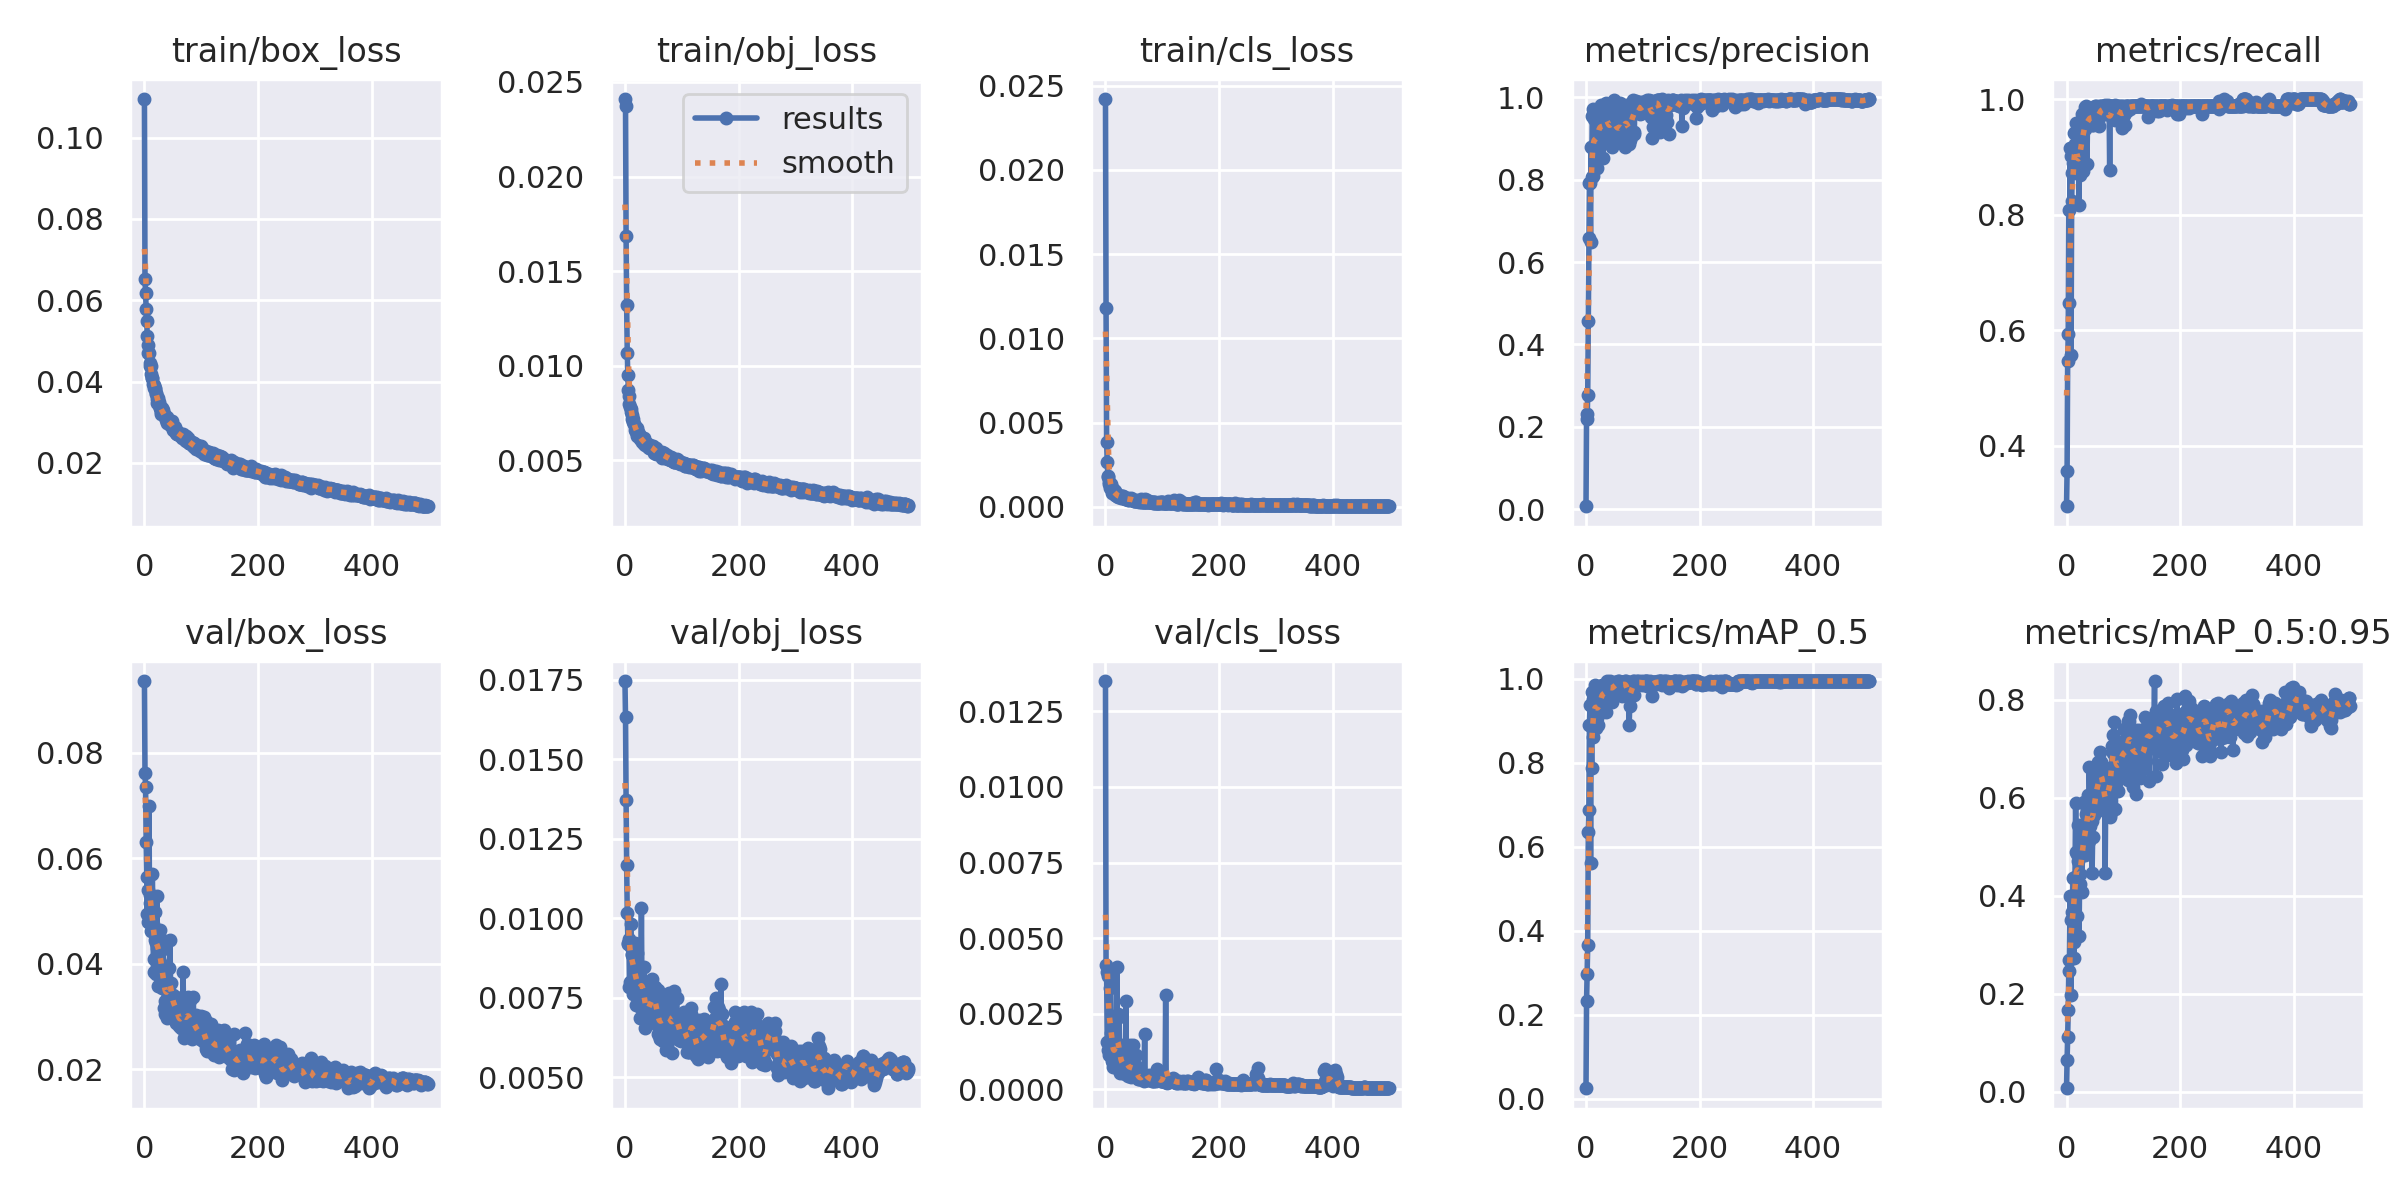

The file beside this chart, header and first rows:
epoch, train/box_loss, train/obj_loss, train/cls_loss, metrics/precision, metrics/recall, metrics/mAP_0.5, metrics/mAP_0.5:0.95, val/box_loss, val/obj_loss, val/cls_loss, x/lr0, x/lr1, x/lr2
0, 0.1095, 0.0241, 0.02421, 0.007716, 0.2949, 0.02469, 0.006767, 0.09366, 0.01747, 0.0135, 0.07075, 0.002746, 0.002746
1, 0.06516, 0.02375, 0.01179, 0.2316, 0.3564, 0.2333, 0.06485, 0.07629, 0.01633, 0.004127, 0.04057, 0.005568, 0.005568
2, 0.06186, 0.01684, 0.003844, 0.2185, 0.5464, 0.2958, 0.1109, 0.07359, 0.01373, 0.003889, 0.01038, 0.008379, 0.008379
3, 0.05789, 0.01321, 0.002687, 0.2786, 0.5923, 0.3652, 0.1668, 0.06313, 0.01168, 0.001556, 0.008535, 0.008535, 0.008535
4, 0.05495, 0.01067, 0.001865, 0.4575, 0.8077, 0.6348, 0.2468, 0.05654, 0.01017, 0.0013, 0.008535, 0.008535, 0.008535
5, 0.05115, 0.009482, 0.001776, 0.6583, 0.6462, 0.6873, 0.2676, 0.04949, 0.009237, 0.003747, 0.00852, 0.00852, 0.00852
6, 0.04898, 0.008727, 0.001377, 0.7907, 0.9155, 0.8903, 0.3983, 0.05391, 0.009195, 0.001335, 0.008505, 0.008505, 0.008505
7, 0.04698, 0.008396, 0.001507, 0.7908, 0.9019, 0.9377, 0.3506, 0.04794, 0.009365, 0.001151, 0.00849, 0.00849, 0.00849
8, 0.04693, 0.007995, 0.001112, 0.6492, 0.5562, 0.5625, 0.1973, 0.06989, 0.007856, 0.003368, 0.008474, 0.008474, 0.008474
9, 0.04455, 0.007785, 0.001252, 0.8801, 0.8231, 0.8872, 0.3991, 0.05158, 0.008011, 0.003741, 0.008459, 0.008459, 0.008459
10, 0.04392, 0.007709, 0.001341, 0.8057, 0.8718, 0.7885, 0.3675, 0.05305, 0.009827, 0.001863, 0.008444, 0.008444, 0.008444
11, 0.04387, 0.007566, 0.001132, 0.9549, 0.8761, 0.9692, 0.3652, 0.04842, 0.009109, 0.0009541, 0.008429, 0.008429, 0.008429
12, 0.04197, 0.007371, 0.000844, 0.9719, 0.8892, 0.9524, 0.436, 0.04624, 0.008886, 0.001445, 0.008413, 0.008413, 0.008413
13, 0.0409, 0.007179, 0.0009125, 0.8091, 0.9106, 0.861, 0.2731, 0.05067, 0.008841, 0.0007418, 0.008398, 0.008398, 0.008398
14, 0.04085, 0.007187, 0.0008859, 0.9473, 0.9414, 0.9444, 0.3057, 0.05705, 0.007626, 0.0008814, 0.008383, 0.008383, 0.008383
15, 0.03942, 0.007016, 0.001008, 0.887, 0.9224, 0.9427, 0.4389, 0.04757, 0.008861, 0.001499, 0.008368, 0.008368, 0.008368
16, 0.03917, 0.00691, 0.0006829, 0.9525, 0.9593, 0.9848, 0.59, 0.03842, 0.008123, 0.001001, 0.008353, 0.008353, 0.008353
17, 0.03848, 0.006808, 0.0009259, 0.8908, 0.9217, 0.9622, 0.4895, 0.04084, 0.009237, 0.001371, 0.008337, 0.008337, 0.008337
18, 0.03822, 0.006575, 0.0008536, 0.8395, 0.9057, 0.8832, 0.3585, 0.04984, 0.008162, 0.0009939, 0.008322, 0.008322, 0.008322
19, 0.03846, 0.0067, 0.0007512, 0.8272, 0.8846, 0.9232, 0.4857, 0.04457, 0.007702, 0.0008007, 0.008307, 0.008307, 0.008307
20, 0.03699, 0.006477, 0.0006543, 0.9547, 0.8744, 0.9073, 0.5448, 0.03805, 0.007266, 0.00404, 0.008292, 0.008292, 0.008292
21, 0.03713, 0.006688, 0.0006513, 0.9494, 0.9243, 0.9726, 0.4712, 0.04395, 0.008903, 0.000703, 0.008276, 0.008276, 0.008276
22, 0.03565, 0.006299, 0.0006169, 0.9142, 0.8159, 0.8895, 0.3177, 0.05286, 0.007877, 0.002497, 0.008261, 0.008261, 0.008261
23, 0.03462, 0.006468, 0.0006363, 0.9181, 0.9108, 0.939, 0.4231, 0.04306, 0.008285, 0.0008212, 0.008246, 0.008246, 0.008246
24, 0.036, 0.006394, 0.0006727, 0.9705, 0.8676, 0.9433, 0.4432, 0.03569, 0.007735, 0.002393, 0.008231, 0.008231, 0.008231
25, 0.03437, 0.006306, 0.0006019, 0.8814, 0.9461, 0.9487, 0.4927, 0.04359, 0.00769, 0.0007134, 0.008216, 0.008216, 0.008216
26, 0.03494, 0.006243, 0.0006497, 0.896, 0.962, 0.9431, 0.4982, 0.04214, 0.007212, 0.0005379, 0.0082, 0.0082, 0.0082
27, 0.03357, 0.006102, 0.0005435, 0.9799, 0.9744, 0.9728, 0.408, 0.04633, 0.00686, 0.0007301, 0.008185, 0.008185, 0.008185
28, 0.03339, 0.006172, 0.000621, 0.969, 0.881, 0.9859, 0.4907, 0.04031, 0.007938, 0.0008461, 0.00817, 0.00817, 0.00817
29, 0.03213, 0.006127, 0.0006431, 0.9171, 0.8752, 0.9426, 0.501, 0.04474, 0.01034, 0.001452, 0.008155, 0.008155, 0.008155
30, 0.03254, 0.005979, 0.0006546, 0.8522, 0.9715, 0.9695, 0.5921, 0.03707, 0.00743, 0.0008781, 0.008139, 0.008139, 0.008139
31, 0.03352, 0.00607, 0.000561, 0.9609, 0.9623, 0.9853, 0.5009, 0.03529, 0.007154, 0.0006572, 0.008124, 0.008124, 0.008124
32, 0.03303, 0.006034, 0.0005416, 0.9031, 0.9483, 0.9346, 0.5402, 0.03649, 0.00772, 0.000562, 0.008109, 0.008109, 0.008109
33, 0.03256, 0.006145, 0.0005667, 0.9819, 0.9864, 0.9858, 0.483, 0.04278, 0.007763, 0.0005977, 0.008094, 0.008094, 0.008094
34, 0.03213, 0.00583, 0.0004591, 0.9512, 0.9721, 0.9799, 0.4898, 0.03892, 0.008476, 0.0006791, 0.008079, 0.008079, 0.008079
35, 0.03167, 0.005879, 0.0005212, 0.9095, 0.9872, 0.9205, 0.5658, 0.03161, 0.007239, 0.0005197, 0.008063, 0.008063, 0.008063
36, 0.0313, 0.005782, 0.0004501, 0.9853, 0.8872, 0.9781, 0.5784, 0.03299, 0.006565, 0.002932, 0.008048, 0.008048, 0.008048
37, 0.03147, 0.005913, 0.0005221, 0.9604, 0.9644, 0.995, 0.6047, 0.03049, 0.006808, 0.0005355, 0.008033, 0.008033, 0.008033
38, 0.03052, 0.005873, 0.0004527, 0.9697, 0.9752, 0.9857, 0.5484, 0.03855, 0.007132, 0.0005896, 0.008018, 0.008018, 0.008018
39, 0.03128, 0.005854, 0.0005507, 0.912, 0.9632, 0.9562, 0.5117, 0.03648, 0.007507, 0.0005704, 0.008002, 0.008002, 0.008002
40, 0.02984, 0.005832, 0.0004029, 0.9076, 0.9766, 0.99, 0.662, 0.0296, 0.006992, 0.0004497, 0.007987, 0.007987, 0.007987
41, 0.03003, 0.005694, 0.0004218, 0.9026, 0.9623, 0.9703, 0.5832, 0.03463, 0.006919, 0.0007064, 0.007972, 0.007972, 0.007972
42, 0.03021, 0.005629, 0.0004543, 0.9097, 0.9774, 0.9945, 0.5414, 0.0346, 0.007144, 0.0006921, 0.007957, 0.007957, 0.007957
43, 0.03002, 0.005764, 0.0004432, 0.9657, 0.9732, 0.9911, 0.6005, 0.0338, 0.007202, 0.001454, 0.007942, 0.007942, 0.007942
44, 0.0299, 0.005643, 0.0004907, 0.9668, 0.9556, 0.9838, 0.5533, 0.03924, 0.007653, 0.000606, 0.007926, 0.007926, 0.007926
45, 0.02922, 0.005733, 0.0005058, 0.8797, 0.9615, 0.9454, 0.4468, 0.04444, 0.00718, 0.0004197, 0.007911, 0.007911, 0.007911
46, 0.02998, 0.005732, 0.0004806, 0.9806, 0.976, 0.9865, 0.5193, 0.03628, 0.007239, 0.0004311, 0.007896, 0.007896, 0.007896
47, 0.02978, 0.005765, 0.0004084, 0.9484, 0.9549, 0.9718, 0.6466, 0.03306, 0.007253, 0.0005756, 0.007881, 0.007881, 0.007881
48, 0.02941, 0.005635, 0.0004103, 0.9004, 0.9744, 0.9818, 0.5711, 0.03292, 0.008106, 0.001479, 0.007865, 0.007865, 0.007865
49, 0.03022, 0.005746, 0.0004158, 0.9925, 0.9744, 0.9859, 0.564, 0.03113, 0.007211, 0.0006452, 0.00785, 0.00785, 0.00785
50, 0.02851, 0.005545, 0.0003643, 0.9095, 0.9631, 0.9864, 0.5753, 0.0341, 0.007347, 0.0004785, 0.007835, 0.007835, 0.007835
51, 0.0281, 0.0054, 0.0003576, 0.9758, 0.9872, 0.9928, 0.65, 0.03147, 0.007471, 0.0004955, 0.00782, 0.00782, 0.00782
52, 0.02852, 0.005571, 0.0003558, 0.8986, 0.9872, 0.9858, 0.6293, 0.0326, 0.007612, 0.0004675, 0.007804, 0.007804, 0.007804
53, 0.02886, 0.005556, 0.000364, 0.9145, 0.9615, 0.975, 0.5726, 0.03272, 0.007851, 0.001122, 0.007789, 0.007789, 0.007789
54, 0.02842, 0.005641, 0.0004032, 0.9601, 0.9615, 0.9867, 0.6596, 0.03086, 0.007509, 0.0007797, 0.007774, 0.007774, 0.007774
55, 0.02738, 0.005334, 0.0003645, 0.9197, 0.9638, 0.9866, 0.5776, 0.03368, 0.007221, 0.0004824, 0.007759, 0.007759, 0.007759
56, 0.02736, 0.005398, 0.0003534, 0.9043, 0.9771, 0.9943, 0.673, 0.02879, 0.006796, 0.000439, 0.007744, 0.007744, 0.007744
57, 0.02717, 0.005402, 0.0003345, 0.9164, 0.953, 0.9939, 0.6211, 0.03347, 0.006644, 0.0003581, 0.007728, 0.007728, 0.007728
58, 0.02715, 0.005416, 0.0003277, 0.9136, 0.9872, 0.9943, 0.598, 0.03104, 0.007742, 0.0003673, 0.007713, 0.007713, 0.007713
59, 0.02769, 0.005326, 0.0003235, 0.9094, 0.9762, 0.9935, 0.6942, 0.0297, 0.00638, 0.0003598, 0.007698, 0.007698, 0.007698
... 440 more rows
